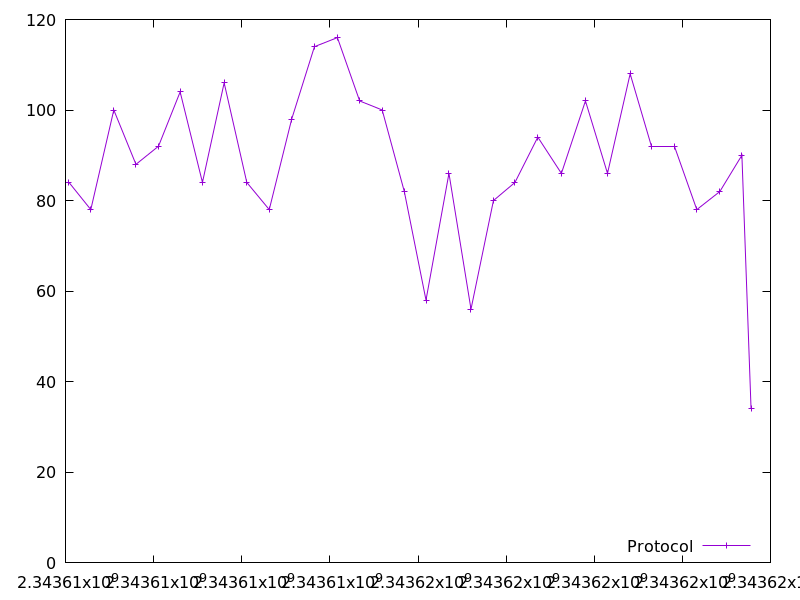

The file beside this chart, header and first rows:
2343608079.338851, 84.0
2343608575, 78.0
2343609097, 100.0
2343609599, 88.0
2343610111, 92.0
2343610602, 104.0
2343611108, 84.0
2343611601, 106.0
2343612115, 84.0
2343612624, 78.0
2343613134, 98.0
2343613651, 114.0
2343614171, 116.0
2343614677, 102.0
2343615188, 100.0
2343615690, 82.0
2343616182, 58.0
2343616703, 86.0
2343617203, 56.0
2343617713, 80.0
2343618201, 84.0
2343618720, 94.0
2343619255, 86.0
2343619801, 102.0
2343620302, 86.0
2343620815, 108.0
2343621302, 92.0
2343621824, 92.0
2343622328, 78.0
2343622852, 82.0
2343623352, 90.0
2343623559, 34.0
